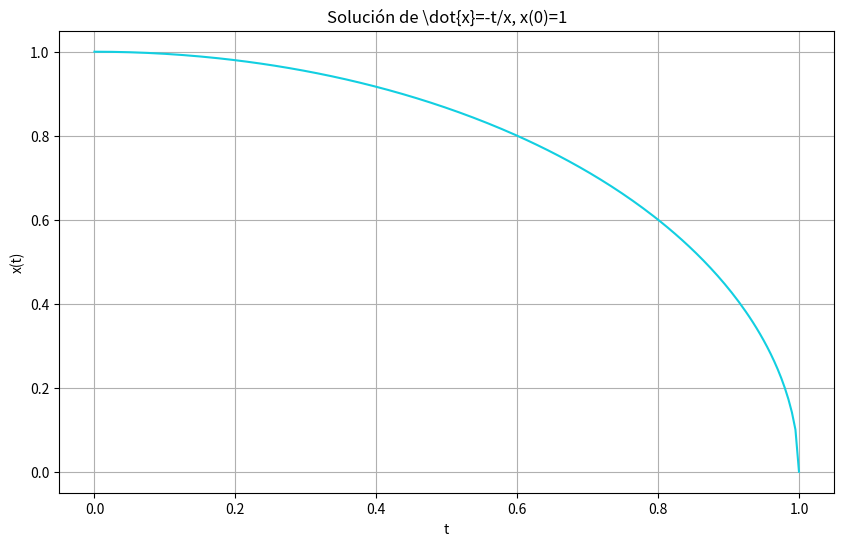

Source code (Python):
import numpy as np
from scipy.integrate import odeint
import matplotlib.pyplot as plt

#definimos f(t,x) de x'=f(t,x)
def f(x,t):
    return -t/x

#tiempo final y número de iteraciones 
tf=1
n=200
#condiciones iniciales
t0=0
x0=1

#Solución aproximada 
T=np.linspace(t0,tf,n)
Sol = odeint(f,x0,T) 
X=Sol[:,0]

#gráfica de la solución
plt.figure(figsize=(10, 6))
plt.plot(T,X,'#12CFE1')
plt.grid()
plt.xlabel('t')
plt.ylabel('x(t)')
plt.title('Solución de \dot{x}=-t/x, x(0)=1')
plt.show()

#RESULTADOS NUMÉRICOS
h=(tf-t0)/n #tamaño de paso
ve=0 #valor exacto de x(tf)
X_aprox=X[-1] #valor aproximado con odeint
E=abs(X_aprox-ve)
print('Valor exacto: x(%d)=%.6f'%(tf,ve))
print('Valor aproximado: x(%d)=%1.6f'%(tf,X_aprox))
print('Error estimado: E=%1.12f con un tamaño de paso h=%1.3f'%(E,h))